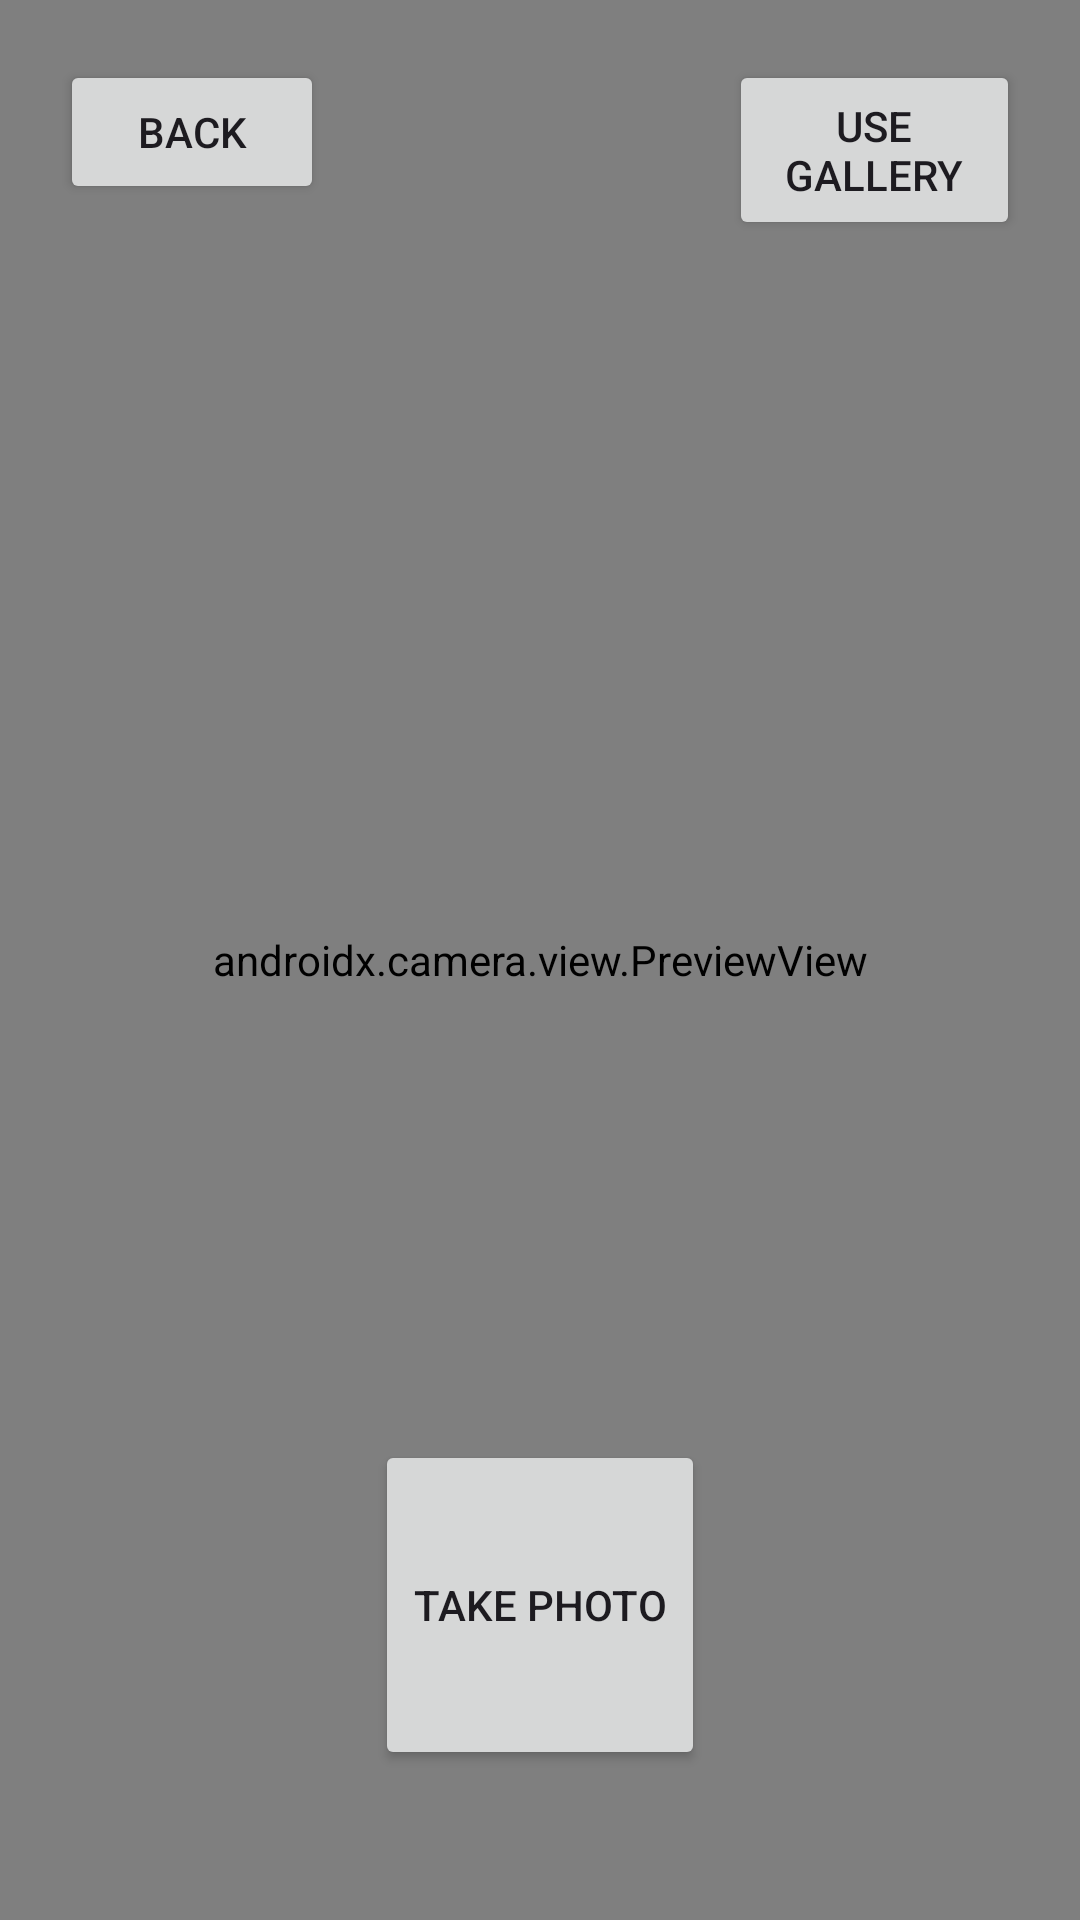

Layout XML and referenced resources for this Android screen:
<!-- AndroidManifest.xml: application theme Theme.WhosThatCritter -->
<!-- res/layout/activity_camera.xml -->
<?xml version="1.0" encoding="utf-8"?>
<androidx.constraintlayout.widget.ConstraintLayout xmlns:android="http://schemas.android.com/apk/res/android"
    xmlns:app="http://schemas.android.com/apk/res-auto"
    xmlns:tools="http://schemas.android.com/tools"
    android:id="@+id/main"
    android:layout_width="match_parent"
    android:layout_height="match_parent"
    tools:context=".Camera">

    <androidx.camera.view.PreviewView
        android:id="@+id/viewFinder"
        android:layout_width="0dp"
        android:layout_height="0dp"
        app:layout_constraintBottom_toBottomOf="parent"
        app:layout_constraintEnd_toEndOf="parent"
        app:layout_constraintStart_toStartOf="parent"
        app:layout_constraintTop_toTopOf="parent" />

    <Button
        android:id="@+id/button2"
        android:layout_width="wrap_content"
        android:layout_height="wrap_content"
        android:layout_marginStart="20dp"
        android:layout_marginTop="20dp"
        android:onClick="onBack"
        android:text="@string/back"
        app:layout_constraintStart_toStartOf="parent"
        app:layout_constraintTop_toTopOf="parent" />

    <Button
        android:id="@+id/btnFromGallery"
        android:layout_width="97dp"
        android:layout_height="60dp"
        android:layout_marginEnd="20dp"
        android:layout_marginTop="20dp"
        android:onClick="openGallery"
        android:text="Use Gallery"
        app:layout_constraintEnd_toEndOf="parent"
        app:layout_constraintTop_toTopOf="parent" />

    <Button
        android:id="@+id/image_capture_button"
        android:layout_width="110dp"
        android:layout_height="110dp"
        android:layout_marginBottom="50dp"
        android:elevation="2dp"
        android:text="@string/take_photo"
        app:layout_constraintBottom_toBottomOf="parent"
        app:layout_constraintEnd_toEndOf="parent"
        app:layout_constraintStart_toStartOf="parent" />

    <androidx.constraintlayout.widget.Guideline
        android:id="@+id/vertical_centerline"
        android:layout_width="wrap_content"
        android:layout_height="wrap_content"
        android:orientation="vertical"
        app:layout_constraintGuide_percent=".50" />

</androidx.constraintlayout.widget.ConstraintLayout>
<!-- resources referenced by this layout -->
<resources>
  <string name="back">Back</string>
  <string name="take_photo">Take Photo</string>
  <style name="Theme.WhosThatCritter" parent="Base.Theme.WhosThatCritter" />
  <style name="Base.Theme.WhosThatCritter" parent="Theme.Material3.DayNight.NoActionBar">
          
          
      </style>
</resources>
